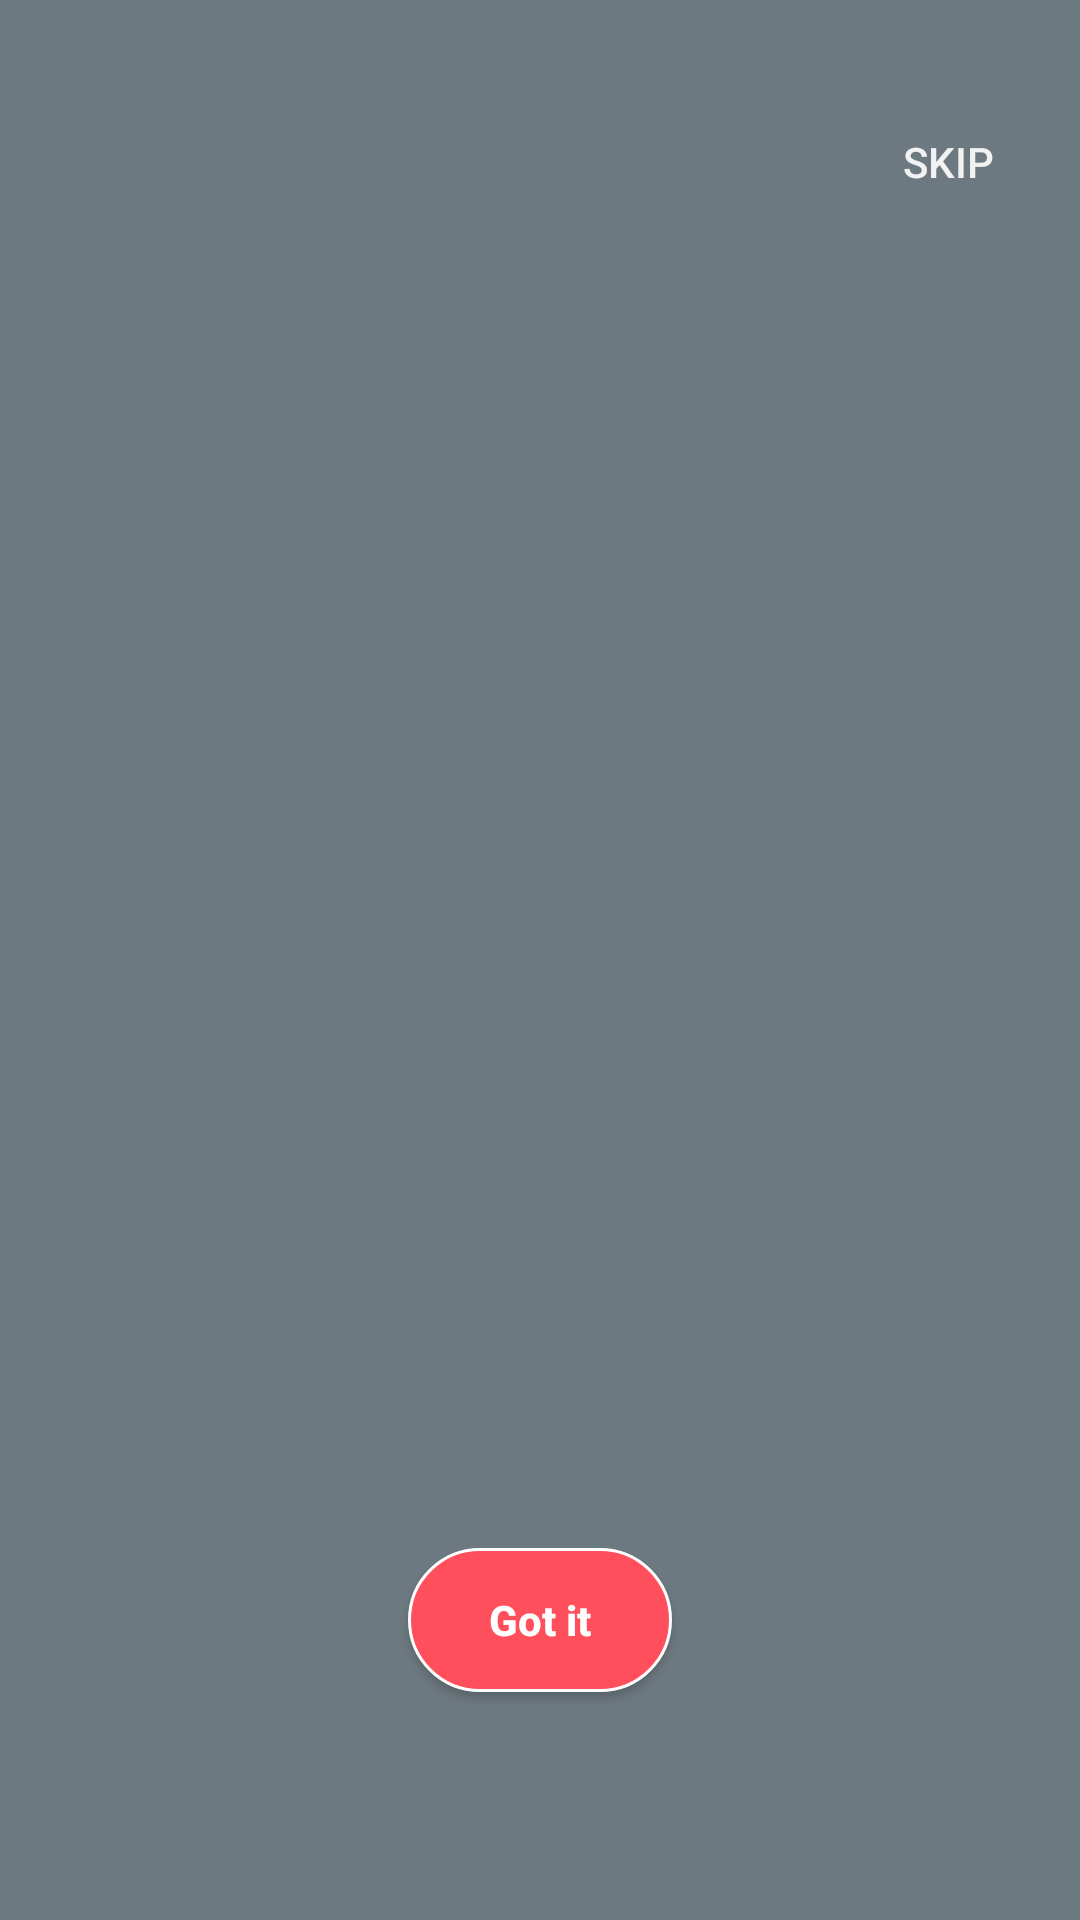

Layout XML and referenced resources for this Android screen:
<!-- AndroidManifest.xml: application theme AppTheme -->
<!-- res/layout/activity_stepper_wizard_color.xml -->
<?xml version="1.0" encoding="utf-8"?>

<RelativeLayout xmlns:android="http://schemas.android.com/apk/res/android"
    android:layout_width="match_parent"
    android:layout_height="match_parent"
    android:background="@color/grey_40"
    android:fitsSystemWindows="false"
    android:orientation="vertical">

    <androidx.viewpager.widget.ViewPager
        android:id="@+id/view_pager"
        android:layout_width="match_parent"
        android:layout_height="match_parent" />

    <LinearLayout
        android:layout_width="match_parent"
        android:layout_height="wrap_content"
        android:layout_alignParentStart="true"
        android:layout_alignParentLeft="true"
        android:layout_alignParentBottom="true"
        android:gravity="center"
        android:orientation="vertical">

        <Button
            android:id="@+id/btn_got_it"
            android:layout_width="wrap_content"
            android:layout_height="wrap_content"
            android:background="@drawable/borderpink"
            android:text="Got it"
            android:textAllCaps="false"
            android:textColor="#fff"
            android:textStyle="bold" />

        <LinearLayout
            android:id="@+id/layoutDots"
            android:layout_width="match_parent"
            android:layout_height="?attr/actionBarSize"
            android:layout_marginBottom="20dp"
            android:gravity="center"
            android:orientation="horizontal" />

    </LinearLayout>

    <LinearLayout
        android:layout_width="match_parent"
        android:layout_height="wrap_content"
        android:layout_marginTop="30dp"
        android:fitsSystemWindows="true"
        android:orientation="horizontal">

        <View
            android:layout_width="0dp"
            android:layout_height="1dp"
            android:layout_weight="1" />

        <Button
            android:id="@+id/btn_skip"
            style="@style/Base.Widget.AppCompat.Button.Borderless"
            android:layout_width="wrap_content"
            android:layout_height="wrap_content"
            android:text="SKIP"
            android:textColor="@color/grey_5" />

    </LinearLayout>

</RelativeLayout>
<!-- resources referenced by this layout -->
<resources>
  <color name="grey_40">#6d7980</color>
  <color name="grey_5">#f2f2f2</color>
  <!-- drawable borderpink (drawable) -->
  <?xml version="1.0" encoding="utf-8"?>
  
  <shape xmlns:android="http://schemas.android.com/apk/res/android"
      android:shape="rectangle">
  
  
      <corners android:radius="905dp" />
      <solid android:color="#FF4E5C"/>
      <stroke android:width="1dp" android:color="#fff"/>
  
  
  </shape>
  <style name="AppTheme" parent="Theme.AppCompat.Light.NoActionBar">
          
          <item name="colorPrimary">@color/colorPrimary</item>
          <item name="colorPrimaryDark">@color/colorPrimaryDark</item>
          <item name="colorAccent">@color/colorAccent</item>
      </style>
  <color name="colorPrimary">#283FBD</color>
  <color name="colorPrimaryDark">#283FBD</color>
  <color name="colorAccent">#283FBD</color>
</resources>
